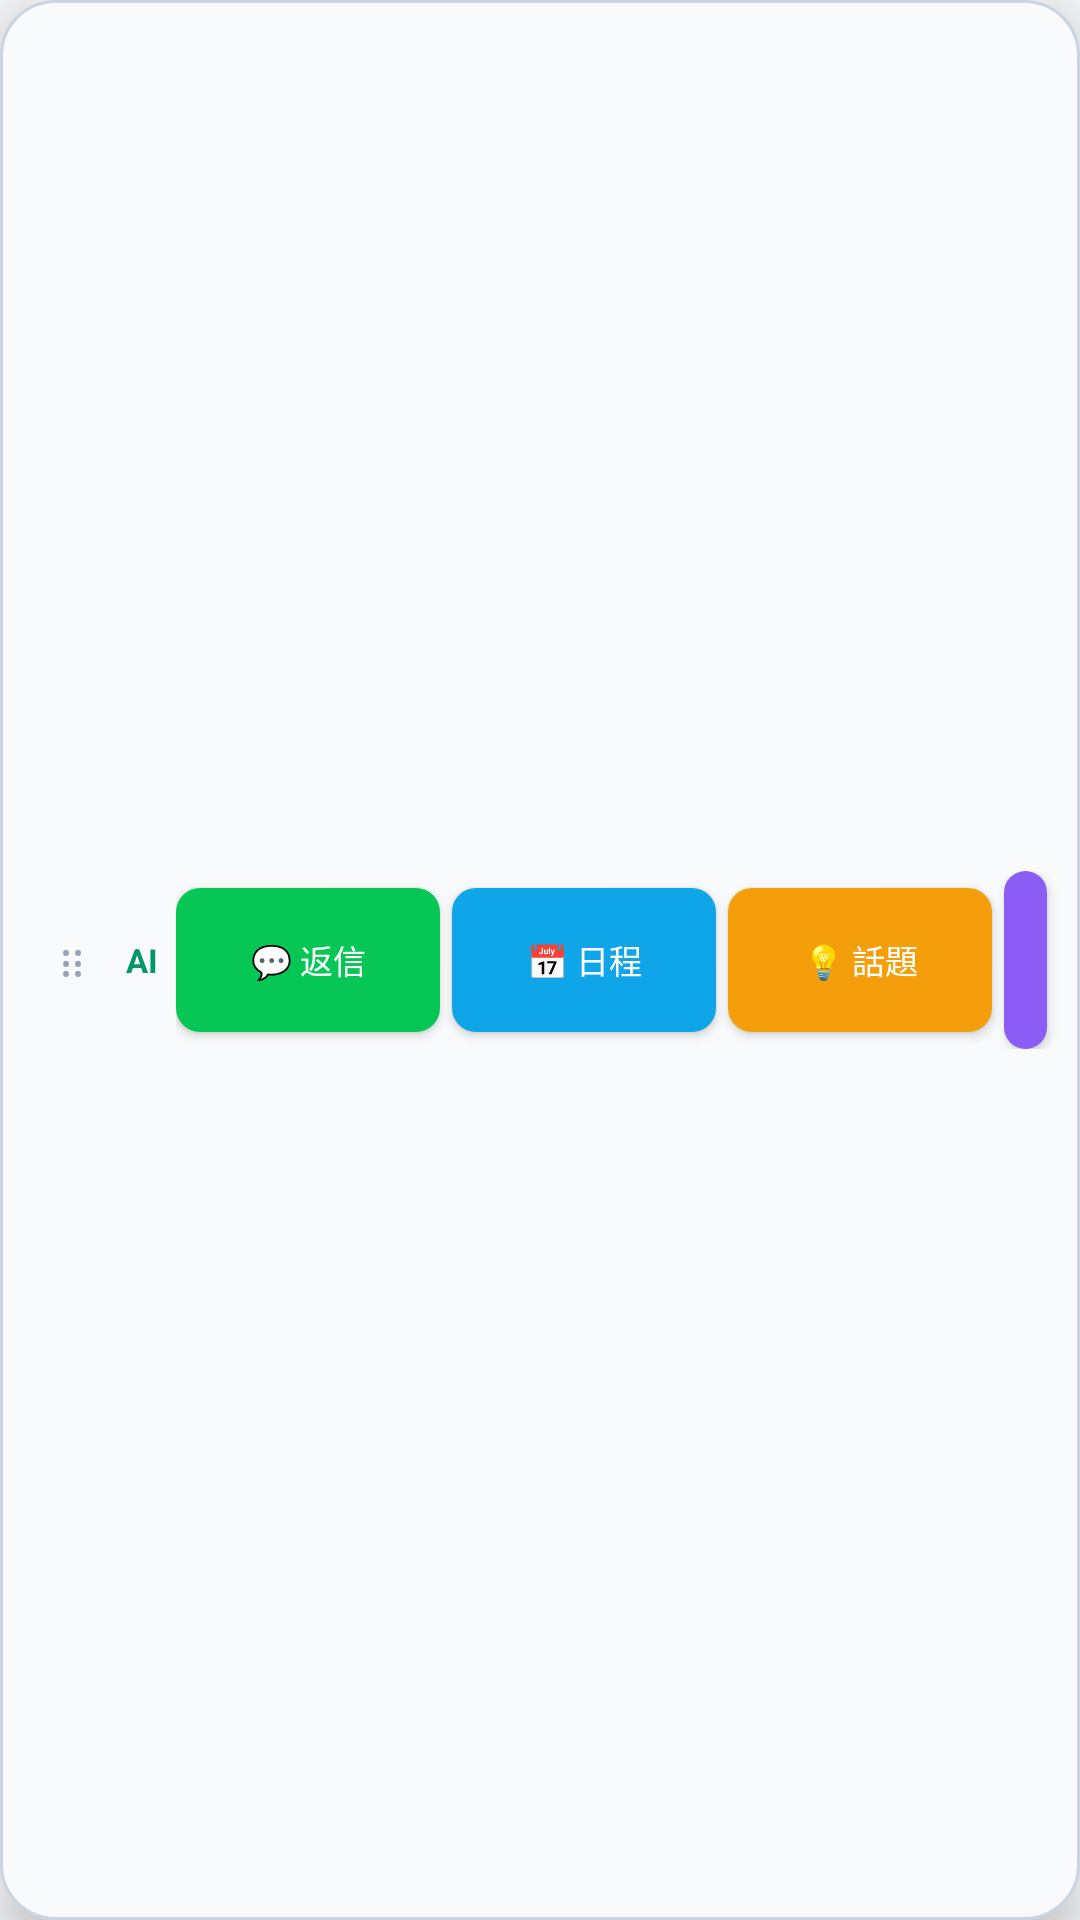

This screen was rendered from an Android layout file. Write that file and the resources it references.
<!-- AndroidManifest.xml: application theme Theme.LineAiReply -->
<!-- res/layout/overlay_bottom_bar.xml -->
<?xml version="1.0" encoding="utf-8"?>
<LinearLayout xmlns:android="http://schemas.android.com/apk/res/android"
    android:id="@+id/bottomBarRoot"
    android:layout_width="wrap_content"
    android:layout_height="wrap_content"
    android:background="@drawable/bg_bottom_bar"
    android:elevation="10dp"
    android:gravity="center_vertical"
    android:orientation="horizontal"
    android:paddingHorizontal="6dp"
    android:paddingVertical="3dp">

    
    <TextView
        android:id="@+id/btnBottomBarDrag"
        android:layout_width="36dp"
        android:layout_height="48dp"
        android:minHeight="48dp"
        android:gravity="center"
        android:text="⋮⋮"
        android:textColor="#94A3B8"
        android:textSize="15sp" />

    
    <TextView
        android:id="@+id/textBarTitle"
        android:layout_width="wrap_content"
        android:layout_height="wrap_content"
        android:layout_marginEnd="6dp"
        android:text="AI"
        android:textStyle="bold"
        android:textColor="#059669"
        android:textSize="11sp" />

    
    <LinearLayout
        android:id="@+id/layoutBarActions"
        android:layout_width="wrap_content"
        android:layout_height="wrap_content"
        android:gravity="center_vertical"
        android:orientation="horizontal">

        
        <Button
            android:id="@+id/btnBarReply"
            android:layout_width="wrap_content"
            android:layout_height="wrap_content"
            android:minHeight="48dp"
            android:layout_marginEnd="4dp"
            android:background="@drawable/bg_overlay_btn"
            android:backgroundTint="@color/line_green"
            android:paddingHorizontal="10dp"
            android:text="💬 返信"
            android:textColor="@color/white"
            android:textSize="11sp" />

        
        <Button
            android:id="@+id/btnBarSchedule"
            android:layout_width="wrap_content"
            android:layout_height="wrap_content"
            android:minHeight="48dp"
            android:layout_marginEnd="4dp"
            android:background="@drawable/bg_overlay_btn"
            android:backgroundTint="#0EA5E9"
            android:paddingHorizontal="10dp"
            android:text="📅 日程"
            android:textColor="@color/white"
            android:textSize="11sp" />

        
        <Button
            android:id="@+id/btnBarTopic"
            android:layout_width="wrap_content"
            android:layout_height="wrap_content"
            android:minHeight="48dp"
            android:layout_marginEnd="4dp"
            android:background="@drawable/bg_overlay_btn"
            android:backgroundTint="#F59E0B"
            android:paddingHorizontal="10dp"
            android:text="💡 話題"
            android:textColor="@color/white"
            android:textSize="11sp" />

        
        <Button
            android:id="@+id/btnBarMood"
            android:layout_width="wrap_content"
            android:layout_height="wrap_content"
            android:minHeight="48dp"
            android:layout_marginEnd="5dp"
            android:background="@drawable/bg_overlay_btn"
            android:backgroundTint="#8B5CF6"
            android:paddingHorizontal="10dp"
            android:text="🔍 分析"
            android:textColor="@color/white"
            android:textSize="11sp" />
    </LinearLayout>

    
    <TextView
        android:id="@+id/btnBarMinimize"
        android:layout_width="32dp"
        android:layout_height="48dp"
        android:minHeight="48dp"
        android:gravity="center"
        android:text="◀"
        android:textColor="#64748B"
        android:textSize="12sp" />

    
    <TextView
        android:id="@+id/btnBarClose"
        android:layout_width="32dp"
        android:layout_height="48dp"
        android:minHeight="48dp"
        android:layout_marginStart="2dp"
        android:gravity="center"
        android:text="✕"
        android:textColor="#94A3B8"
        android:textSize="14sp" />

</LinearLayout>
<!-- resources referenced by this layout -->
<resources>
  <color name="line_green">#06C755</color>
  <color name="white">#FFFFFF</color>
  <!-- drawable bg_bottom_bar (drawable) -->
  <?xml version="1.0" encoding="utf-8"?>
  <shape xmlns:android="http://schemas.android.com/apk/res/android"
      android:shape="rectangle">
      <solid android:color="#F8FAFC" />
      <corners android:radius="18dp" />
      <stroke
          android:width="1dp"
          android:color="#CBD5E1" />
  </shape>
  <!-- drawable bg_overlay_btn (drawable) -->
  <?xml version="1.0" encoding="utf-8"?>
  <shape xmlns:android="http://schemas.android.com/apk/res/android"
      android:shape="rectangle">
      <corners android:radius="8dp" />
      <solid android:color="@color/line_green" />
  </shape>
  <style name="Theme.LineAiReply" parent="Theme.MaterialComponents.DayNight.NoActionBar">
          <item name="colorPrimary">@color/line_green</item>
          <item name="colorPrimaryDark">@color/line_green_dark</item>
          <item name="android:windowBackground">@color/bg_light</item>
      </style>
  <color name="line_green_dark">#05A847</color>
  <color name="bg_light">#F8FAFC</color>
</resources>
